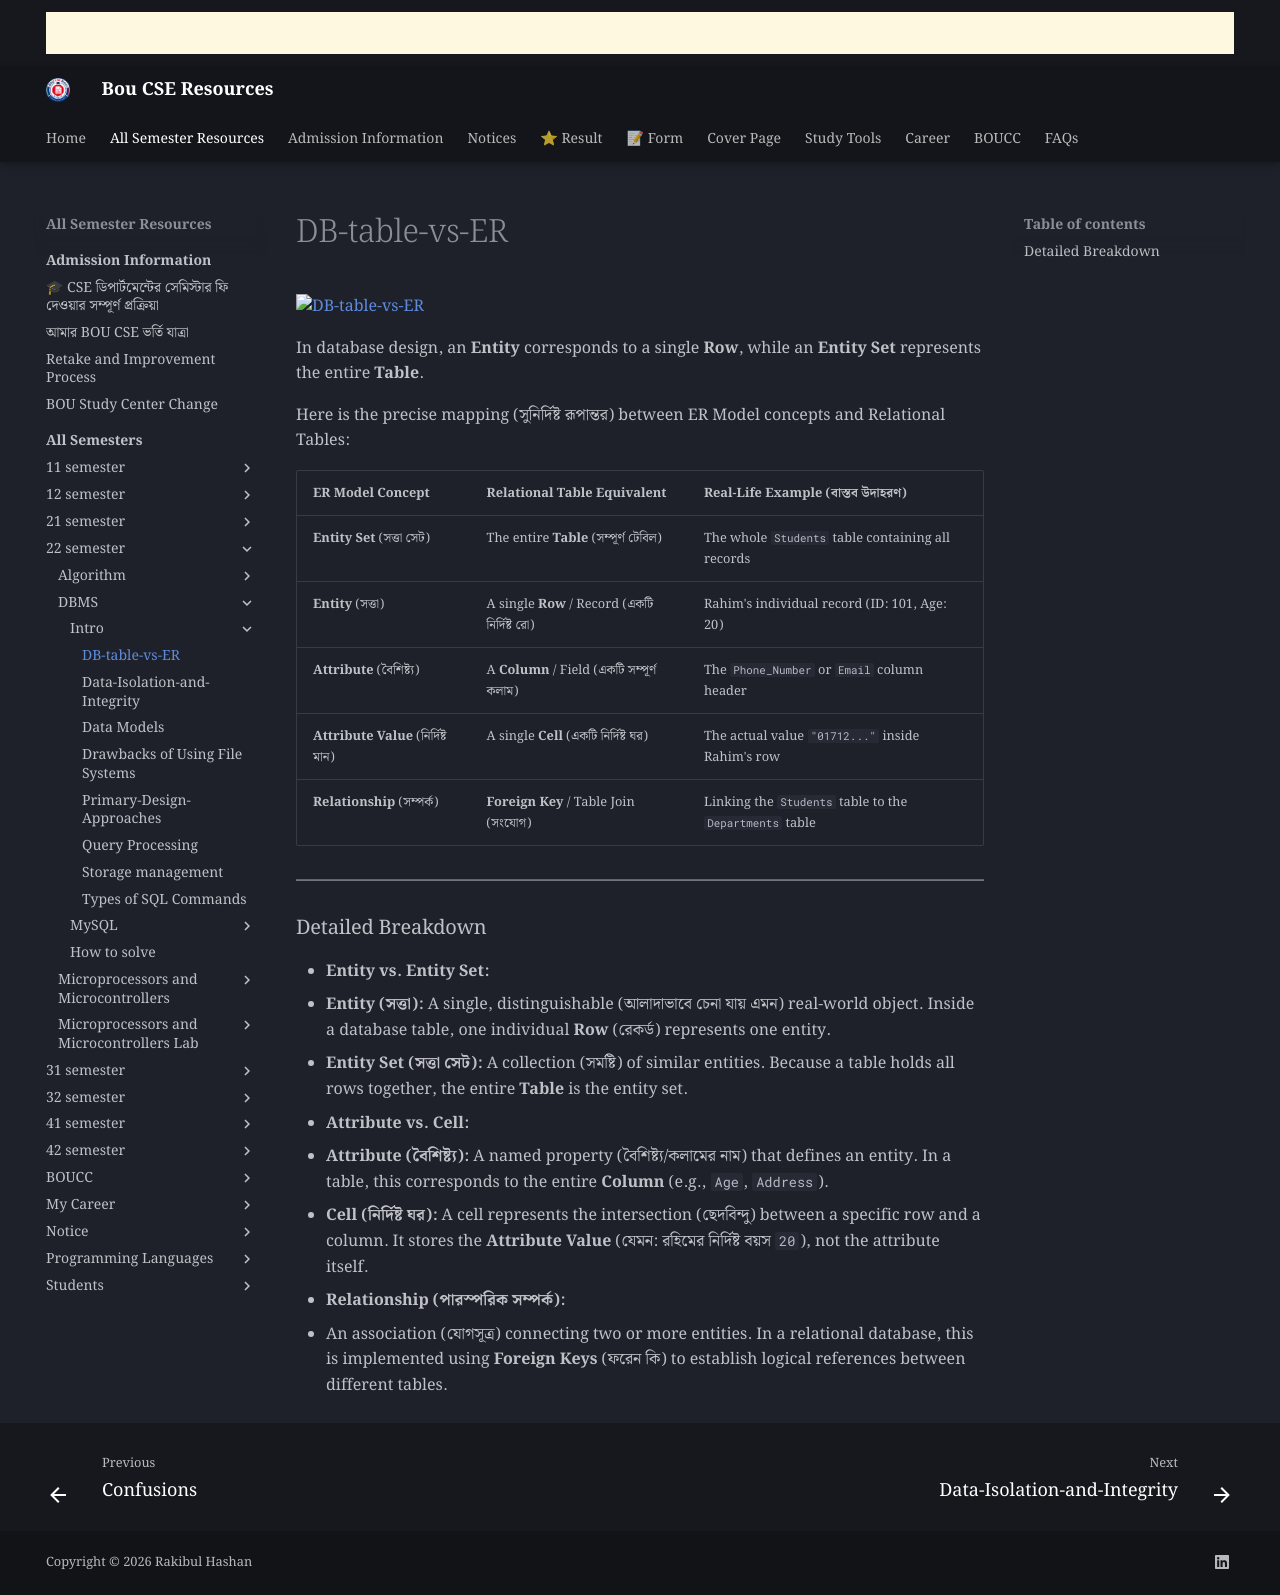

repository: boucseresources/all · page: bou-resources/bou-cse/22-semester/DBMS/Intro/DB-table-vs-ER/index.html · generator: mkdocs

# DB-table-vs-ER

![DB-table-vs-ER](https://res.cloudinary.com/zopgecx6/image/upload/v1791449226/DB_table_vs_ER_model_caa7xp.jpg)


In database design, an **Entity** corresponds to a single **Row**, while an **Entity Set** represents the entire **Table**.

Here is the precise mapping (সুনির্দিষ্ট রূপান্তর) between ER Model concepts and Relational Tables:

| ER Model Concept | Relational Table Equivalent | Real-Life Example (বাস্তব উদাহরণ) |
| --- | --- | --- |
| **Entity Set** (সত্তা সেট) | The entire **Table** (সম্পূর্ণ টেবিল) | The whole `Students` table containing all records |
| **Entity** (সত্তা) | A single **Row** / Record (একটি নির্দিষ্ট রো) | Rahim's individual record (ID: 101, Age: 20) |
| **Attribute** (বৈশিষ্ট্য) | A **Column** / Field (একটি সম্পূর্ণ কলাম) | The `Phone_Number` or `Email` column header |
| **Attribute Value** (নির্দিষ্ট মান) | A single **Cell** (একটি নির্দিষ্ট ঘর) | The actual value `"01712..."` inside Rahim's row |
| **Relationship** (সম্পর্ক) | **Foreign Key** / Table Join (সংযোগ) | Linking the `Students` table to the `Departments` table |

---

### Detailed Breakdown

* **Entity vs. Entity Set:**
* **Entity (সত্তা):** A single, distinguishable (আলাদাভাবে চেনা যায় এমন) real-world object. Inside a database table, one individual **Row** (রেকর্ড) represents one entity.
* **Entity Set (সত্তা সেট):** A collection (সমষ্টি) of similar entities. Because a table holds all rows together, the entire **Table** is the entity set.


* **Attribute vs. Cell:**
* **Attribute (বৈশিষ্ট্য):** A named property (বৈশিষ্ট্য/কলামের নাম) that defines an entity. In a table, this corresponds to the entire **Column** (e.g., `Age`, `Address`).
* **Cell (নির্দিষ্ট ঘর):** A cell represents the intersection (ছেদবিন্দু) between a specific row and a column. It stores the **Attribute Value** (যেমন: রহিমের নির্দিষ্ট বয়স `20`), not the attribute itself.


* **Relationship (পারস্পরিক সম্পর্ক):**
* An association (যোগসূত্র) connecting two or more entities. In a relational database, this is implemented using **Foreign Keys** (ফরেন কি) to establish logical references between different tables.
